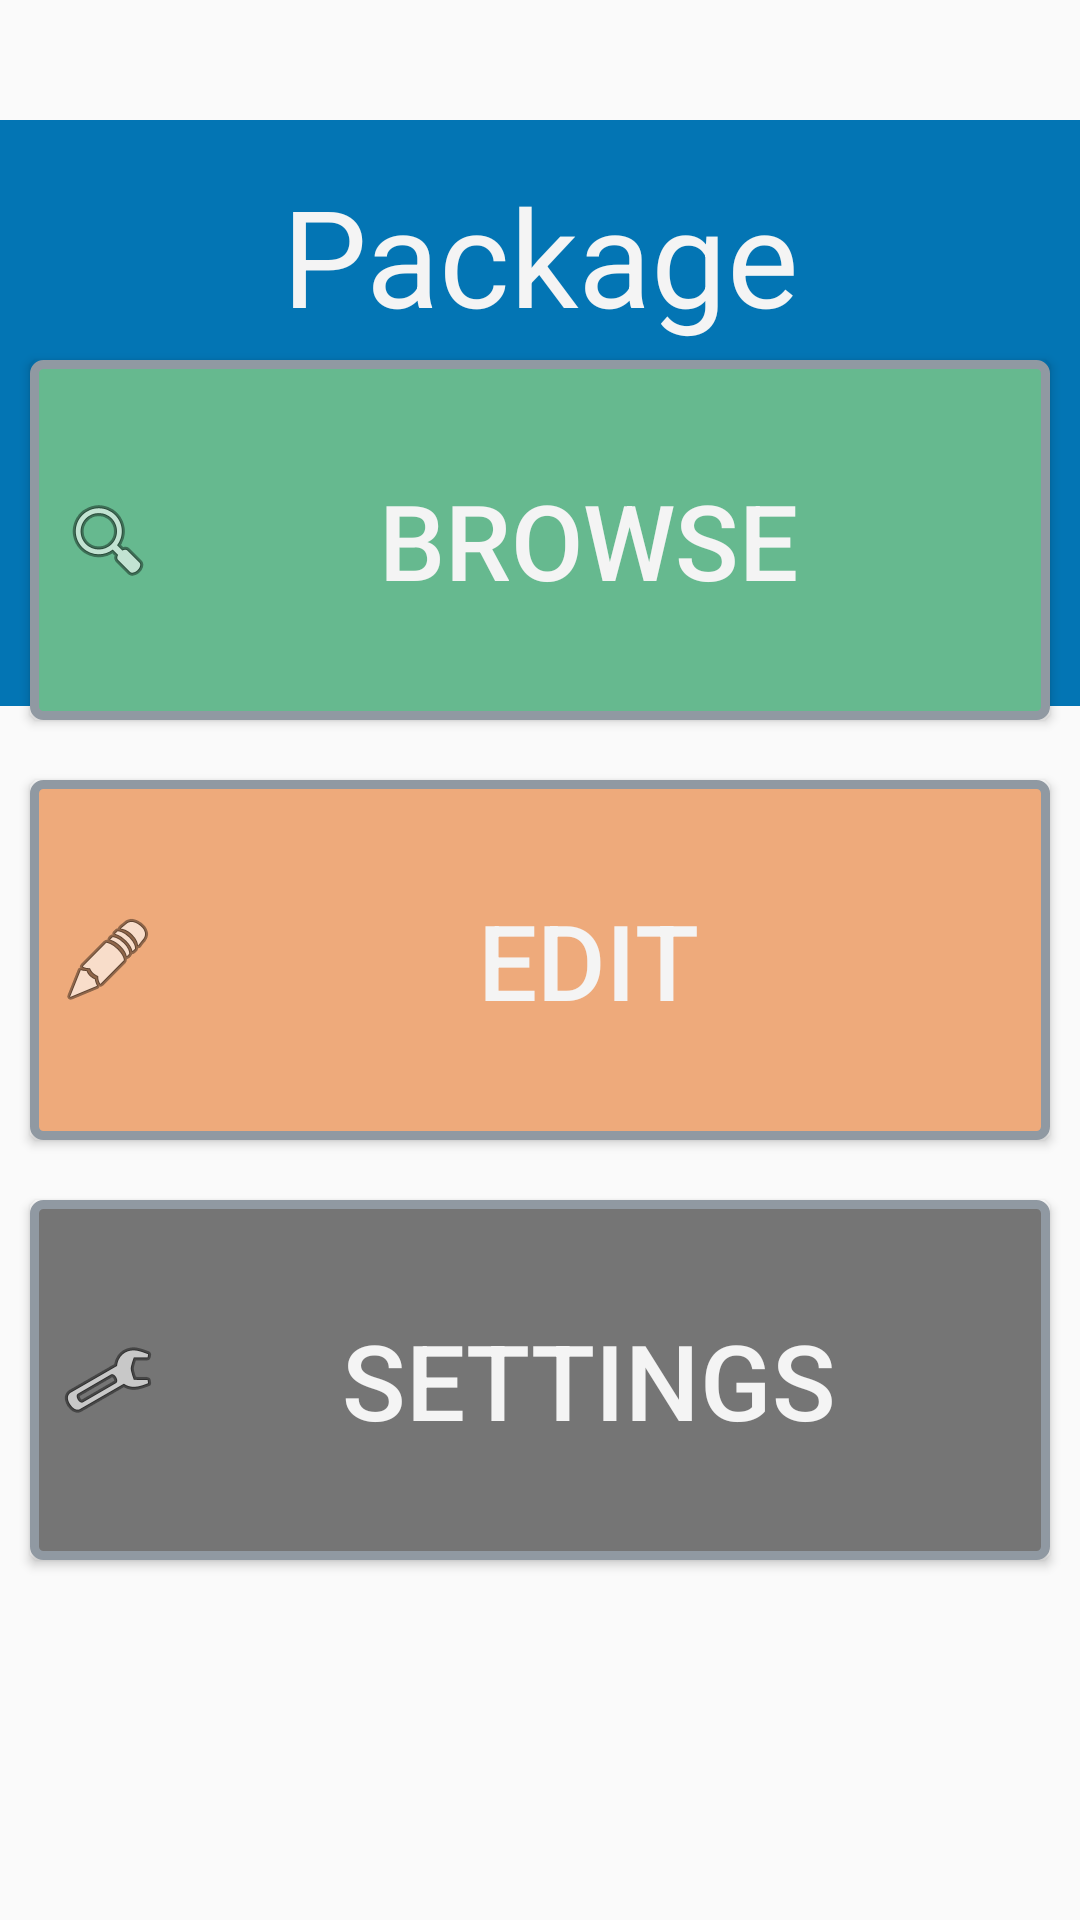

Write the Android layout XML for this screen, with the resource values it uses.
<!-- AndroidManifest.xml: application theme AppTheme -->
<!-- res/layout/launcher.xml -->
<?xml version="1.0" encoding="utf-8"?>

<RelativeLayout
    xmlns:android="http://schemas.android.com/apk/res/android"
    android:layout_width="match_parent"
    android:layout_height="match_parent">


    <TextView
        android:layout_width="match_parent"
        android:layout_height="wrap_content"
        android:id="@+id/titletext"
        android:textSize="45sp"
        android:background="@color/starry_night"
        android:textColor="@color/paper"
        android:text="@string/app_name"
        android:layout_marginTop="40dp"
        android:padding="15dp"
        android:gravity="center"/>


    <LinearLayout
        android:layout_width="match_parent"
        android:layout_height="wrap_content"
        android:orientation="vertical"
        android:layout_centerVertical="true">

        <Button
            android:layout_width="match_parent"
            android:layout_height="120dp"
            android:id="@+id/view_btn"
            android:textSize="35sp"
            android:text="@string/view_procedure"
            android:drawableStart="@android:drawable/ic_menu_search"
            android:textColor="@color/paper"
            android:background="@drawable/view_btn"
            android:layout_margin="10dp"
            android:layout_marginBottom="20dp"/>

        <Button
            android:layout_width="match_parent"
            android:layout_height="120dp"
            android:id="@+id/edit_btn"
            android:textSize="35sp"
            android:padding="10dp"
            android:textColor="@color/paper"
            android:background="@drawable/edit_btn"
            android:drawableStart="@android:drawable/ic_menu_edit"
            android:layout_margin="10dp"
            android:text="@string/edit_procedure" />


        <Button
            android:layout_width="match_parent"
            android:layout_height="120dp"
            android:id="@+id/settings_btn"
            android:textSize="35sp"
            android:padding="10dp"
            android:textColor="@color/paper"
            android:background="@drawable/settings_btn"
            android:drawableStart="@android:drawable/ic_menu_preferences"
            android:layout_margin="10dp"
            android:text="@string/settings_btn" />

    </LinearLayout>


</RelativeLayout>
<!-- resources referenced by this layout -->
<resources>
  <color name="paper">#F4F4F4</color>
  <color name="starry_night">#0375B4</color>
  <!-- drawable settings_btn (drawable) -->
  <?xml version="1.0" encoding="utf-8"?>
  
  <selector
      xmlns:android="http://schemas.android.com/apk/res/android">
  
      <item android:state_pressed="true" >
          <shape>
              <gradient
                  android:startColor="@color/grey"
                  android:endColor="@color/grey"
                  android:angle="270" />
              <stroke
                  android:width="3dp"
                  android:color="@color/overcast" />
              <corners
                  android:radius="3dp" />
              <padding
                  android:left="10dp"
                  android:top="10dp"
                  android:right="10dp"
                  android:bottom="10dp" />
          </shape>
      </item>
  
      <item android:state_focused="true" >
          <shape>
              <gradient
                  android:endColor="@color/grey"
                  android:startColor="@color/grey"
                  android:angle="270" />
              <stroke
                  android:width="3dp"
                  android:color="@color/overcast" />
              <corners
                  android:radius="3dp" />
              <padding
                  android:left="10dp"
                  android:top="10dp"
                  android:right="10dp"
                  android:bottom="10dp" />
          </shape>
      </item>
  
      <item>
          <shape>
              <gradient
                  android:endColor="@color/dark_grey"
                  android:startColor="@color/dark_grey"
                  android:angle="270" />
              <stroke
                  android:width="3dp"
                  android:color="@color/overcast" />
              <corners
                  android:radius="3dp" />
              <padding
                  android:left="10dp"
                  android:top="10dp"
                  android:right="10dp"
                  android:bottom="10dp" />
          </shape>
      </item>
  </selector>
  <string name="app_name">Package procedure management</string>
  <string name="edit_procedure">Edit</string>
  <string name="settings_btn">Settings</string>
  <string name="view_procedure">Browse</string>
  <style name="AppTheme" parent="Theme.AppCompat.Light.DarkActionBar">
          
          <item name="windowNoTitle">true</item>
          <item name="windowActionBar">false</item>
          <item name="android:windowContentTransitions">true</item>
  
          
          <item name="colorPrimary">@color/colorPrimary</item>
          <item name="colorPrimaryDark">@color/colorPrimaryDark</item>
          <item name="colorAccent">@color/colorAccent</item>
  
      </style>
  <color name="tangerine">#E37222</color>
  <color name="overcast">#9099A2</color>
  <color name="tan">#EEAA7B</color>
  <color name="grey">#9E9E9E</color>
  <color name="dark_grey">#757575</color>
  <color name="electric">#3CC47C</color>
  <color name="powder">#66B98F</color>
  <color name="colorPrimary">#f5f5f5</color>
  <color name="colorPrimaryDark">#303F9F</color>
  <color name="colorAccent">#FF4081</color>
</resources>
